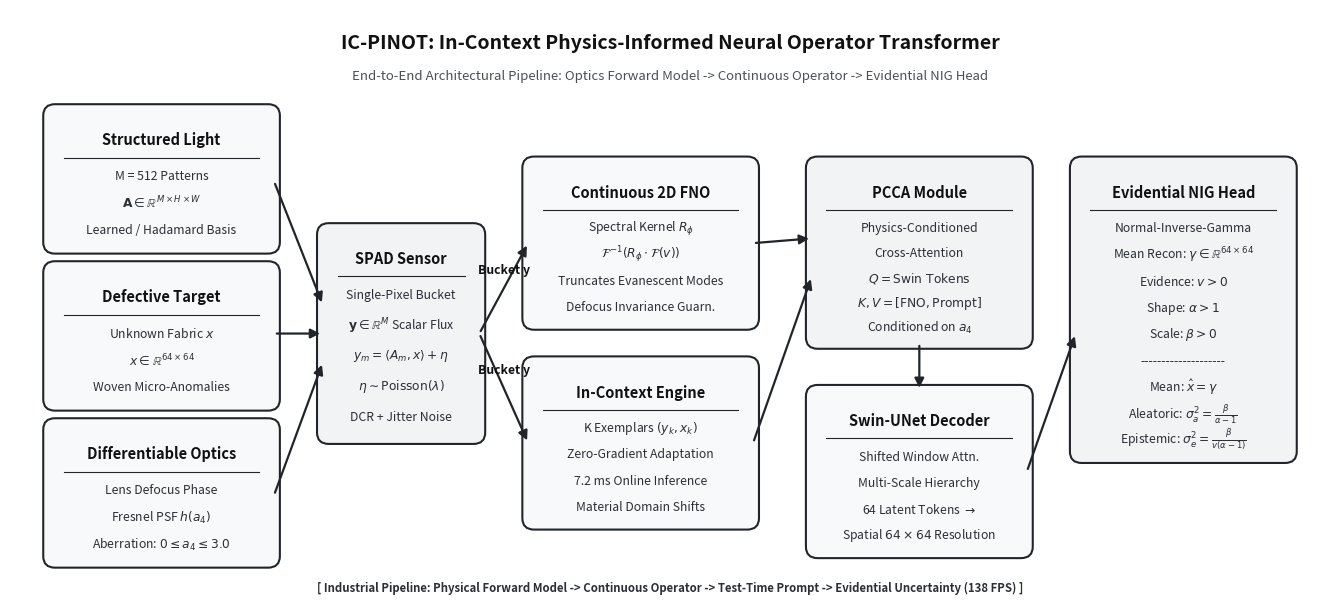

Here is the Python script that generated this plot:
import os
import matplotlib
matplotlib.use("Agg")
import matplotlib.pyplot as plt
import matplotlib.patches as patches

def draw_architecture_diagram():
    os.makedirs("figures", exist_ok=True)
    
    # Dimensions chosen for optimal readability at full page width in report
    fig, ax = plt.subplots(figsize=(13.5, 6.2), dpi=300)
    ax.set_xlim(0, 13.5)
    ax.set_ylim(0, 6.2)
    ax.axis("off")

    # Academic Monochrome / Grayscale Palette
    c_white = "#FFFFFF"
    c_card_bg = "#F8F9FA"
    c_card_highlight = "#F1F3F5"
    c_black = "#111111"
    c_dark_gray = "#2B2F36"
    c_gray = "#495057"
    c_border = "#212529"
    c_arrow = "#212529"

    # Header / Title Block
    ax.text(6.75, 5.85, "IC-PINOT: In-Context Physics-Informed Neural Operator Transformer", 
            ha="center", va="center", fontsize=14, fontweight="bold", color=c_black)
    ax.text(6.75, 5.50, "End-to-End Architectural Pipeline: Optics Forward Model -> Continuous Operator -> Evidential NIG Head", 
            ha="center", va="center", fontsize=9.5, fontstyle="italic", color=c_gray)

    # Box Drawing Function
    def draw_card(x, y, w, h, title, lines, highlight=False, radius=0.12):
        bg = c_card_highlight if highlight else c_card_bg
        box = patches.FancyBboxPatch(
            (x, y), w, h,
            boxstyle=patches.BoxStyle("Round", pad=0.06, rounding_size=radius),
            facecolor=bg, edgecolor=c_border, linewidth=1.5
        )
        ax.add_patch(box)
        
        # Header banner inside box
        header_y = y + h - 0.32
        ax.text(x + w/2, header_y, title, ha="center", va="center", fontsize=10.5, fontweight="bold", color=c_black)
        
        # Divider line
        ax.plot([x + 0.15, x + w - 0.15], [header_y - 0.18, header_y - 0.18], color=c_border, lw=0.8)
        
        # Line text
        start_y = header_y - 0.38
        line_spacing = (h - 0.60) / max(len(lines), 1)
        for i, l in enumerate(lines):
            ax.text(x + w/2, start_y - i * line_spacing, l, ha="center", va="center", 
                    fontsize=8.8, color=c_dark_gray)

    # Arrow Drawing Function
    def draw_conn(x1, y1, x2, y2, label=""):
        ax.annotate(
            "", xy=(x2, y2), xytext=(x1, y1),
            arrowprops=dict(arrowstyle="-|>", color=c_arrow, lw=1.6, mutation_scale=14)
        )
        if label:
            mx, my = (x1 + x2)/2, (y1 + y2)/2
            ax.text(mx, my + 0.12, label, ha="center", va="bottom", fontsize=8.8, fontweight="bold", color=c_black)

    # -------------------------------------------------------------
    # STAGE 1: PHYSICAL STAGE (x: 0.4 to 2.8)
    # -------------------------------------------------------------
    draw_card(0.4, 3.7, 2.3, 1.45, "Structured Light", [
        "M = 512 Patterns",
        r"$\mathbf{A} \in \mathbb{R}^{M \times H \times W}$",
        "Learned / Hadamard Basis"
    ])

    draw_card(0.4, 2.05, 2.3, 1.45, "Defective Target", [
        r"Unknown Fabric $x$",
        r"$x \in \mathbb{R}^{64 \times 64}$",
        "Woven Micro-Anomalies"
    ])

    draw_card(0.4, 0.4, 2.3, 1.45, "Differentiable Optics", [
        "Lens Defocus Phase",
        r"Fresnel PSF $h(a_4)$",
        r"Aberration: $0 \leq a_4 \leq 3.0$"
    ])

    # -------------------------------------------------------------
    # STAGE 2: SINGLE-PIXEL SPAD (x: 3.2 to 4.7)
    # -------------------------------------------------------------
    draw_card(3.2, 1.7, 1.6, 2.2, "SPAD Sensor", [
        "Single-Pixel Bucket",
        r"$\mathbf{y} \in \mathbb{R}^M$ Scalar Flux",
        r"$y_m = \langle A_m, x \rangle + \eta$",
        r"$\eta \sim \mathrm{Poisson}(\lambda)$",
        "DCR + Jitter Noise"
    ], highlight=True)

    draw_conn(2.7, 4.4, 3.2, 3.1)
    draw_conn(2.7, 2.8, 3.2, 2.8)
    draw_conn(2.7, 1.1, 3.2, 2.5)

    # -------------------------------------------------------------
    # STAGE 3: OPERATOR & CONTEXT TOKENS (x: 5.3 to 7.6)
    # -------------------------------------------------------------
    draw_card(5.3, 2.9, 2.3, 1.7, "Continuous 2D FNO", [
        "Spectral Kernel " + r"$R_\phi$",
        r"$\mathcal{F}^{-1}(R_\phi \cdot \mathcal{F}(v))$",
        "Truncates Evanescent Modes",
        "Defocus Invariance Guarn."
    ])

    draw_card(5.3, 0.8, 2.3, 1.7, "In-Context Engine", [
        "K Exemplars " + r"$(y_k, x_k)$",
        "Zero-Gradient Adaptation",
        "7.2 ms Online Inference",
        "Material Domain Shifts"
    ])

    draw_conn(4.8, 2.8, 5.3, 3.75, label="Bucket y")
    draw_conn(4.8, 2.8, 5.3, 1.65, label="Bucket y")

    # -------------------------------------------------------------
    # STAGE 4: PCCA & SPATIAL DECODER (x: 8.2 to 10.4)
    # -------------------------------------------------------------
    draw_card(8.2, 2.7, 2.2, 1.9, "PCCA Module", [
        "Physics-Conditioned",
        "Cross-Attention",
        r"$Q = \mathrm{Swin\ Tokens}$",
        r"$K, V = [\mathrm{FNO}, \mathrm{Prompt}]$",
        "Conditioned on " + r"$a_4$"
    ], highlight=True)

    draw_conn(7.6, 3.75, 8.2, 3.8)
    draw_conn(7.6, 1.65, 8.2, 3.4)

    draw_card(8.2, 0.5, 2.2, 1.7, "Swin-UNet Decoder", [
        "Shifted Window Attn.",
        "Multi-Scale Hierarchy",
        r"64 Latent Tokens $\to$",
        r"Spatial $64 \times 64$ Resolution"
    ])

    draw_conn(9.3, 2.7, 9.3, 2.2)

    # -------------------------------------------------------------
    # STAGE 5: EVIDENTIAL NIG HEAD & DECOMPOSITION (x: 10.9 to 13.1)
    # -------------------------------------------------------------
    draw_card(10.9, 1.5, 2.2, 3.1, "Evidential NIG Head", [
        "Normal-Inverse-Gamma",
        r"Mean Recon: $\gamma \in \mathbb{R}^{64 \times 64}$",
        r"Evidence: $v > 0$",
        r"Shape: $\alpha > 1$",
        r"Scale: $\beta > 0$",
        "--------------------",
        r"Mean: $\hat{x} = \gamma$",
        r"Aleatoric: $\sigma^2_a = \frac{\beta}{\alpha - 1}$",
        r"Epistemic: $\sigma^2_e = \frac{\beta}{v(\alpha - 1)}$"
    ], highlight=True)

    draw_conn(10.4, 1.35, 10.9, 2.8)

    # Bottom Legend / Indicator
    ax.text(6.75, 0.12, "[ Industrial Pipeline: Physical Forward Model -> Continuous Operator -> Test-Time Prompt -> Evidential Uncertainty (138 FPS) ]", 
            ha="center", va="center", fontsize=8.2, fontweight="bold", color=c_dark_gray)

    plt.tight_layout()
    png_path = "figures/architecture_diagram.png"
    pdf_path = "figures/architecture_diagram.pdf"
    plt.savefig(png_path, dpi=300, bbox_inches="tight")
    plt.savefig(pdf_path, dpi=300, bbox_inches="tight")
    plt.close()
    print(f"Sharp monochrome architecture diagram generated:\n  - {png_path}\n  - {pdf_path}")

if __name__ == "__main__":
    draw_architecture_diagram()
